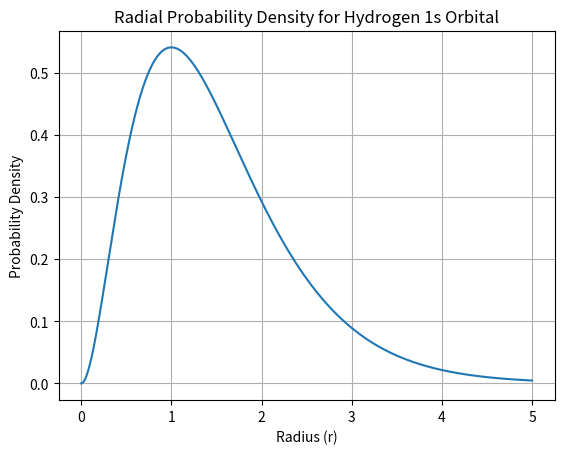

Generate this figure with matplotlib:
import numpy as np
import matplotlib.pyplot as plt

# Constants
a0 = 1  # Bohr radius (set to 1 for simplicity)

# Radial probability density for 1s orbital
r = np.linspace(0, 5*a0, 500)
P = 4 * r**2 * np.exp(-2*r/a0) / a0**3

plt.plot(r, P)
plt.title('Radial Probability Density for Hydrogen 1s Orbital')
plt.xlabel('Radius (r)')
plt.ylabel('Probability Density')
plt.grid(True)
plt.show()